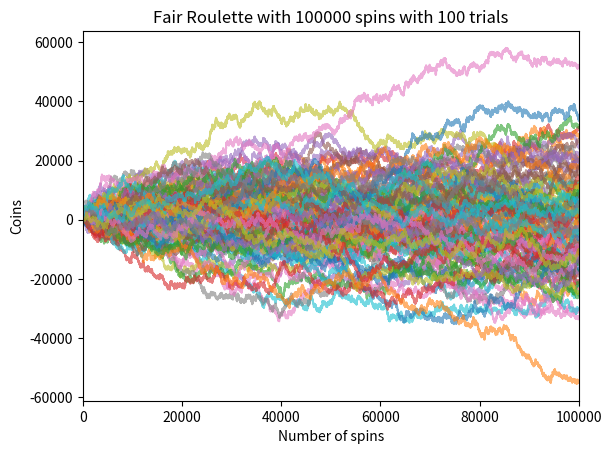

Write Python code to recreate this figure.
import random
import matplotlib.pyplot as plt
import numpy as np

random.seed(10)
np.random.seed(10)


class Roulette:
    """Base class that simulates a roulette"""
    def __init__(self):
        self.numbers = list(range(1, 37))
        self.odds = len(self.numbers) - 1

    def spin(self):
        """
        Spins the roulette ball
        Returns:
            a random pocket
        """
        return random.choice(self.numbers)

    def bet(self, number, amount):
        """
        Bets `amount` on the `number`
        Args:
            number: number to bet on
            amount: the amount to bet

        Returns:
            reward: odds * amount of the bet is correct
            else -amount
        """
        return self.odds * amount \
            if self.spin() == number \
            else -amount

    def random_bet(self):
        """
        Randomly places a bet on one of the available choices
        Returns:
            reward: odds * amount of the bet is correct
            else -amount
        """
        choice = random.choice(self.numbers)
        return self.bet(choice, 10)

    def __str__(self):
        raise NotImplementedError


class FairRoulette(Roulette):
    """
    A fair roulette that has 1 - 36 choices
    """
    def __init__(self):
        super().__init__()

    def __str__(self):
        return "Fair Roulette"


class AmericanRoulette(Roulette):
    """
    An unfair American roulette that has 1 - 36 choices
    and two additional choices: "0", and "00". The winning
    odds are unchanged
    """
    def __init__(self):
        super().__init__()
        # adding extra pockets, but this
        # will not change odds!
        self.numbers.append("0")
        self.numbers.append("00")

    def __str__(self):
        return "American Roulette"


class EuropeanRoulette(Roulette):
    """
    An unfair European roulette that has 1 - 36 choices
    and one additional choice: "0". The winning odds are
    unchanged
    """
    def __init__(self):
        super().__init__()
        # adding extra pocket, but this
        # will not change odds!
        self.numbers.append("0")

    def __str__(self):
        return "European Roulette"


def play_roulette(roulette: Roulette, coins=1000,
                  spins=100, trials=20):
    """
    Plays a roulette game
    Args:
        roulette: a Fair, American, or European roulette
        coins: the initial amount to start off with
        spins: the number of spins to perform in a game
        trials: the number of games to play

    Returns:

    """
    print(f"Playing {roulette}: {trials} times and {spins} spins")
    print(f"Starting off with ${coins}")
    overall_returns = []
    for trial in range(trials):
        current_game_returns = [coins]
        this_game_coins = coins
        for game in range(spins):
            ret = roulette.random_bet()
            this_game_coins += ret
            current_game_returns.append(this_game_coins)
        plt.plot(current_game_returns, alpha=0.6)
        overall_returns.append(np.mean(current_game_returns))
    print(f"Return on Investment: {(np.mean(overall_returns) - 1000)/10:.2f}%")
    plt.title(f"{roulette} with {spins} spins with {trials} trials")
    plt.xlabel("Number of spins")
    plt.ylabel("Coins")
    plt.xlim((0, spins))
    plt.show()


if __name__ == '__main__':
    play_roulette(FairRoulette(), spins=100000, trials=100)
